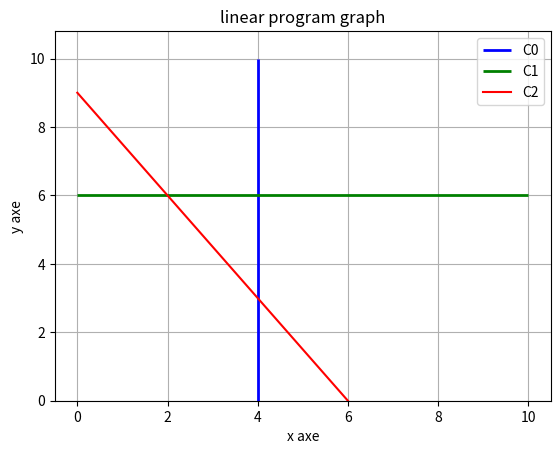

Reproduce this figure in Python.

import matplotlib.pyplot as plt
import numpy as np
def graph(linProg):

    def draw2dGraph(equation, constraintNum):
        if(equation[0] == 0):#x=0 draw horizontal line
            ax.hlines(y=equation[2]/equation[1], xmin=0, xmax=10, linewidth=2, color='g',label=f"C{constraintNum}")
        elif(equation[1] == 0):# y=0 draw vertical line 
            ax.vlines(x=equation[2]/equation[0], ymin=0, ymax=10, linewidth=2, color='b',label=f"C{constraintNum}")
        else:# both x and y !=0 
            x = np.linspace(0,10,100)
            y=(-equation[0]*x + equation[2])/equation[1]
            plt.plot(x, y, '-r',label=f"C{constraintNum}")


    
    
    if(len(linProg)==5): #3d graph      
        pass
        #coming soon

    
    
    else:#2d graph
    
        fig, ax = plt.subplots()
   
        for i in range(len(linProg[0])): 
            draw2dGraph([row[i] for row in linProg],i)
        
        plt.ylim(0, None)
        ax.set(xlabel='x axe', ylabel='y axe',title='linear program graph')
        ax.grid()
        plt.legend()
        plt.show() 
        
graph([[ 1, 0,3], [ 0, 2, 2], [ 4, 12, 18], [ 0, 1, 1]])
